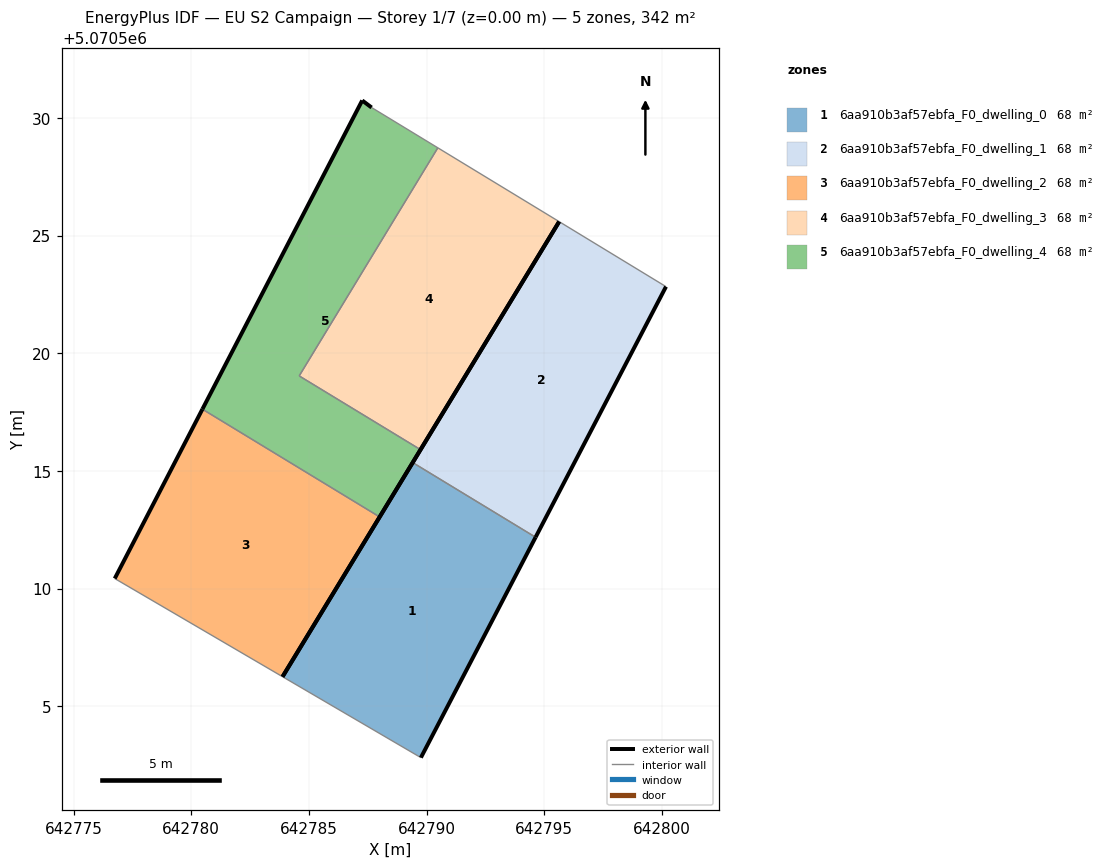
=== STOREY PLAN SPEC (per zone: floor XY polygon, exterior-wall plan segments, windows/doors) ===
zone 1: 6aa910b3af57ebfa_F0_dwelling_0  (68.4 m²)
  floor: (642789.76, 5070502.82) (642794.63, 5070512.18) (642789.41, 5070515.35) (642783.88, 5070506.26)
  exterior wall: (642783.88, 5070506.26) – (642789.41, 5070515.35)  [10.6 m]
  exterior wall: (642794.63, 5070512.18) – (642789.76, 5070502.82)  [10.6 m]
  interior walls: 2
zone 2: 6aa910b3af57ebfa_F0_dwelling_1  (68.4 m²)
  floor: (642794.63, 5070512.18) (642800.17, 5070522.83) (642795.63, 5070525.59) (642789.41, 5070515.35)
  exterior wall: (642800.17, 5070522.83) – (642794.63, 5070512.18)  [12.0 m]
  exterior wall: (642789.41, 5070515.35) – (642795.63, 5070525.59)  [12.0 m]
  interior walls: 2
zone 3: 6aa910b3af57ebfa_F0_dwelling_2  (68.4 m²)
  floor: (642783.88, 5070506.26) (642788.00, 5070513.04) (642780.47, 5070517.62) (642776.75, 5070510.43)
  exterior wall: (642776.75, 5070510.43) – (642780.47, 5070517.62)  [8.1 m]
  exterior wall: (642788.00, 5070513.04) – (642783.88, 5070506.26)  [7.9 m]
  interior walls: 2
zone 4: 6aa910b3af57ebfa_F0_dwelling_3  (68.4 m²)
  floor: (642789.74, 5070515.90) (642795.63, 5070525.59) (642790.47, 5070528.73) (642784.58, 5070519.04)
  exterior wall: (642795.63, 5070525.59) – (642789.74, 5070515.90)  [11.3 m]
  interior walls: 3
zone 5: 6aa910b3af57ebfa_F0_dwelling_4  (68.4 m²)
  floor: (642788.00, 5070513.04) (642789.74, 5070515.90) (642784.58, 5070519.04) (642790.47, 5070528.73) (642787.66, 5070530.44) (642787.26, 5070530.74) (642780.47, 5070517.62)
  exterior wall: (642789.74, 5070515.90) – (642788.00, 5070513.04)  [3.3 m]
  exterior wall: (642780.47, 5070517.62) – (642787.26, 5070530.74)  [14.8 m]
  exterior wall: (642787.26, 5070530.74) – (642787.66, 5070530.44)  [0.5 m]
  interior walls: 4

=== DERIVED (storey summary) ===
Building: EU S2 Campaign
Storey: 1 of 7  (floor level z = 0.00 m)
Storey gross floor area: 342.1 m²
Zones on this storey: 5
  - 6aa910b3af57ebfa_F0_dwelling_0: floor 68.4 m²; exterior wall 21.2 m (63.6 m²); WWR 0.0%
  - 6aa910b3af57ebfa_F0_dwelling_1: floor 68.4 m²; exterior wall 24.0 m (72.0 m²); WWR 0.0%
  - 6aa910b3af57ebfa_F0_dwelling_2: floor 68.4 m²; exterior wall 16.0 m (48.1 m²); WWR 0.0%
  - 6aa910b3af57ebfa_F0_dwelling_3: floor 68.4 m²; exterior wall 11.3 m (34.0 m²); WWR 0.0%
  - 6aa910b3af57ebfa_F0_dwelling_4: floor 68.4 m²; exterior wall 18.6 m (55.8 m²); WWR 0.0%
Zone adjacency (shared interzone walls):
  - 6aa910b3af57ebfa_F0_dwelling_0 ↔ 6aa910b3af57ebfa_F0_dwelling_1
  - 6aa910b3af57ebfa_F0_dwelling_2 ↔ 6aa910b3af57ebfa_F0_dwelling_4
  - 6aa910b3af57ebfa_F0_dwelling_3 ↔ 6aa910b3af57ebfa_F0_dwelling_4